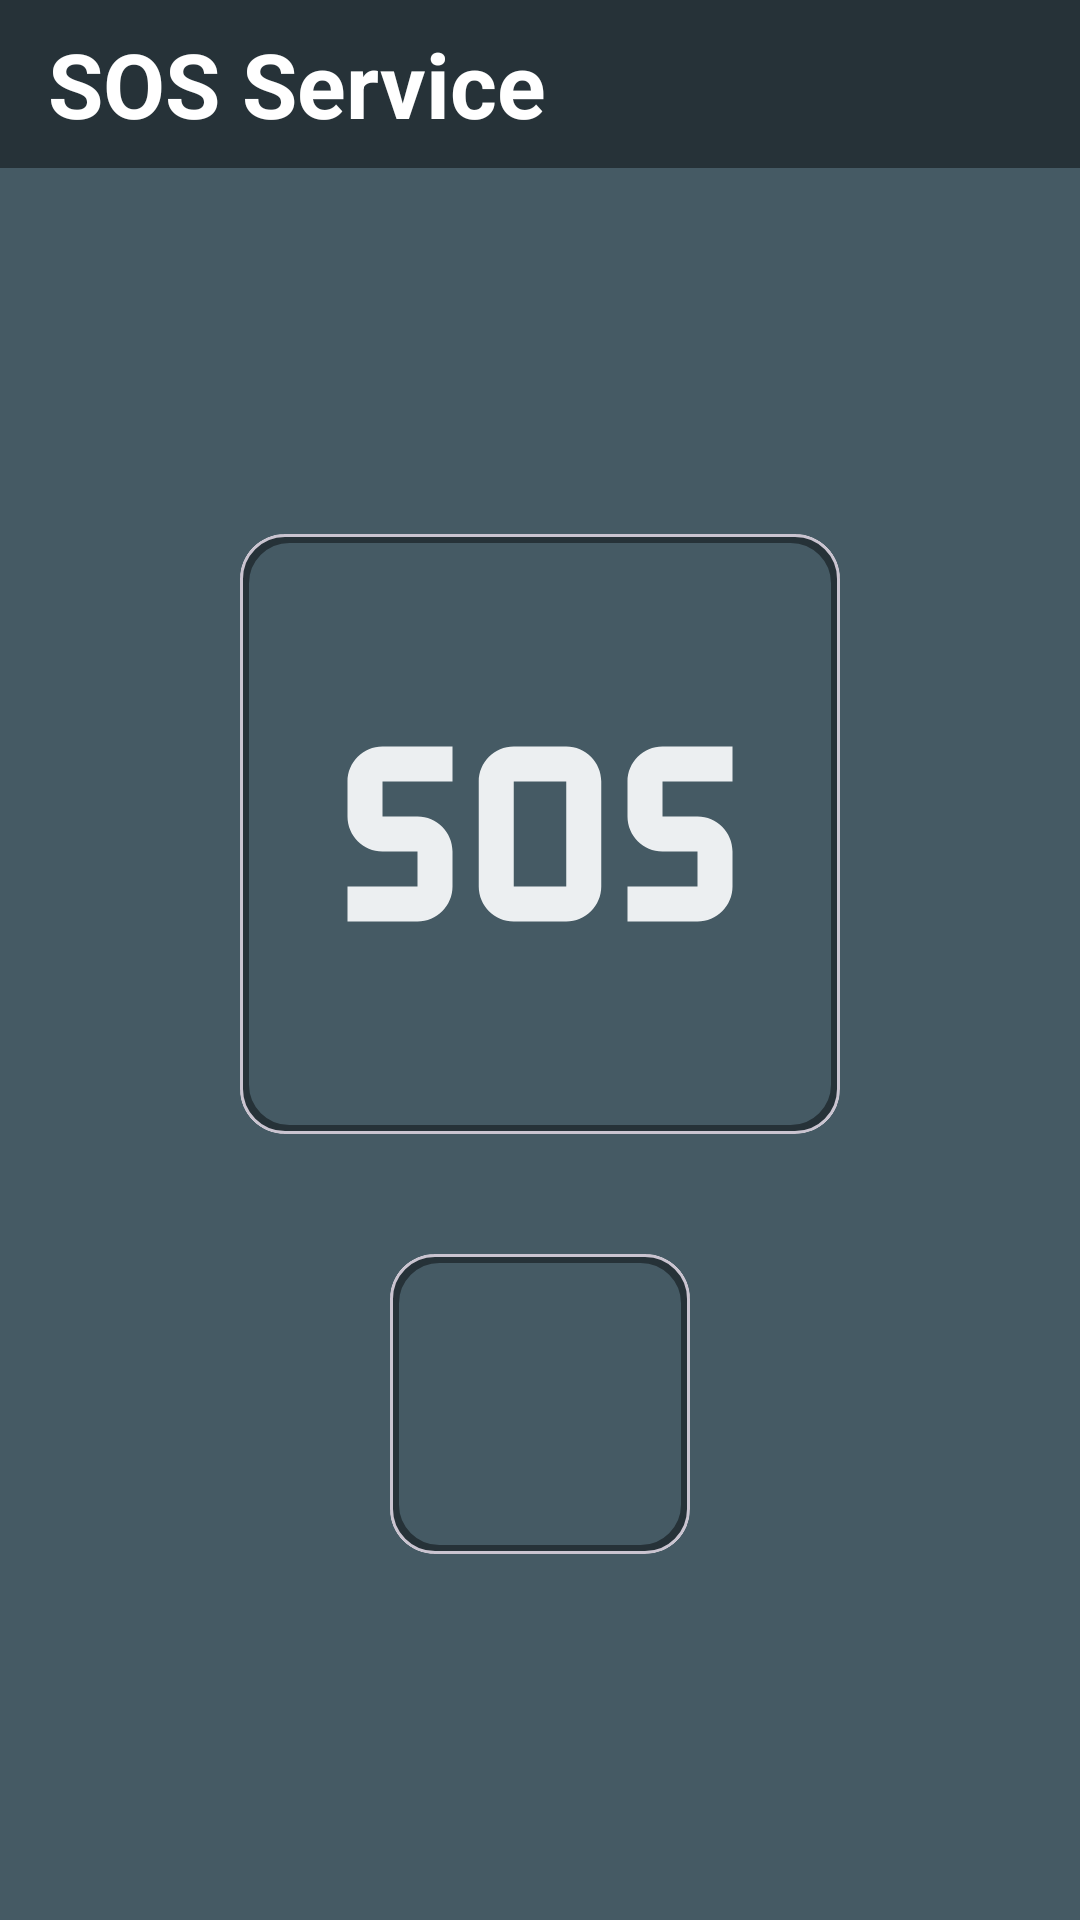

Layout XML and referenced resources for this Android screen:
<!-- AndroidManifest.xml: application theme Theme.SensorTrack -->
<!-- res/layout/fragment_sos.xml -->
<?xml version="1.0" encoding="utf-8"?>
<RelativeLayout xmlns:android="http://schemas.android.com/apk/res/android"
    xmlns:tools="http://schemas.android.com/tools"
    android:layout_width="match_parent"
    android:layout_height="match_parent"
    xmlns:app="http://schemas.android.com/apk/res-auto"
    android:orientation="vertical"
    android:background="@color/dark7"
    tools:context=".Fragments.SOSFragment">
        <Toolbar
            android:id="@+id/toolbar_fragment_sos"
            android:layout_width="match_parent"
            android:layout_height="wrap_content"
            android:background="@color/dark9"
            android:layout_alignParentStart="true"
            android:layout_alignParentEnd="true"
            android:layout_alignParentTop="true"
            >
                <TextView
                    android:layout_width="match_parent"
                    android:layout_height="wrap_content"
                    android:text="SOS Service"
                    android:textColor="@color/white"
                    android:textSize="30sp"
                    android:textStyle="bold"
                    />
        </Toolbar>
       <LinearLayout
           android:id="@+id/linearlayout_fragment_sos"
           android:layout_width="match_parent"
           android:layout_height="match_parent"
           android:orientation="vertical"
           android:gravity="center"
           android:layout_alignParentBottom="true"
           android:layout_alignParentStart="true"
           android:layout_alignParentEnd="true"
           android:layout_below="@+id/toolbar_fragment_sos"
               >

               <com.google.android.material.card.MaterialCardView
                   android:layout_width="wrap_content"
                   android:layout_height="wrap_content"
                   app:cardCornerRadius="15dp"
                   android:layout_margin="20dp"
                   >
                       <ImageView
                           android:id="@+id/sos_button_fragment_sos_iv"
                           android:layout_width="200dp"
                           android:layout_height="200dp"
                           android:src="@drawable/baseline_sos_24"
                           android:background="@drawable/sos_off"
                           android:padding="30dp"
                           android:clickable="true"
                           android:focusable="true"
                           />
               </com.google.android.material.card.MaterialCardView>

               <com.google.android.material.card.MaterialCardView
                   android:layout_width="wrap_content"
                   android:layout_height="wrap_content"
                   app:cardCornerRadius="15dp"
                   android:layout_margin="20dp"
                   >
                       <ImageView
                           android:id="@+id/torch_button_fragment_sos_iv"
                           android:layout_width="100dp"
                           android:layout_height="100dp"
                           android:src="@drawable/baseline_flashlight"
                           android:background="@drawable/sos_off"
                           android:padding="30dp"
                           android:clickable="true"
                           android:focusable="true"
                           />
               </com.google.android.material.card.MaterialCardView>
       </LinearLayout>

</RelativeLayout>
<!-- resources referenced by this layout -->
<resources>
  <color name="dark7">#455A64</color>
  <color name="dark9">#263238</color>
  <color name="white">#FFFFFFFF</color>
  <!-- drawable baseline_sos_24 (drawable) -->
  <vector android:height="24dp" android:tint="@color/dark0"
      android:viewportHeight="24" android:viewportWidth="24"
      android:width="24dp" xmlns:android="http://schemas.android.com/apk/res/android">
      <path android:fillColor="@android:color/white" android:pathData="M13.5,7h-3c-1.1,0 -2,0.9 -2,2v6c0,1.1 0.9,2 2,2h3c1.1,0 2,-0.9 2,-2V9C15.5,7.9 14.6,7 13.5,7zM13.5,15h-3V9h3V15zM1,15h4v-2H3c-1.1,0 -2,-0.9 -2,-2V9c0,-1.1 0.9,-2 2,-2h4v2H3v2h2c1.1,0 2,0.9 2,2v2c0,1.1 -0.9,2 -2,2H1V15zM17,15h4v-2h-2c-1.1,0 -2,-0.9 -2,-2V9c0,-1.1 0.9,-2 2,-2h4v2h-4v2h2c1.1,0 2,0.9 2,2v2c0,1.1 -0.9,2 -2,2h-4V15z"/>
  </vector>
  <!-- drawable sos_off (drawable) -->
  <?xml version="1.0" encoding="utf-8"?>
  <shape xmlns:android="http://schemas.android.com/apk/res/android">
      <solid android:color="@color/dark7"/>
      <stroke android:color="@color/dark9" android:width="3dp"/>
      <corners android:radius="15dp"/>
  </shape>
  <style name="Theme.SensorTrack" parent="Base.Theme.SensorTrack" />
  <color name="dark0">#ECEFF1</color>
  <style name="Base.Theme.SensorTrack" parent="Theme.Material3.DayNight.NoActionBar">
          
          
      </style>
</resources>
